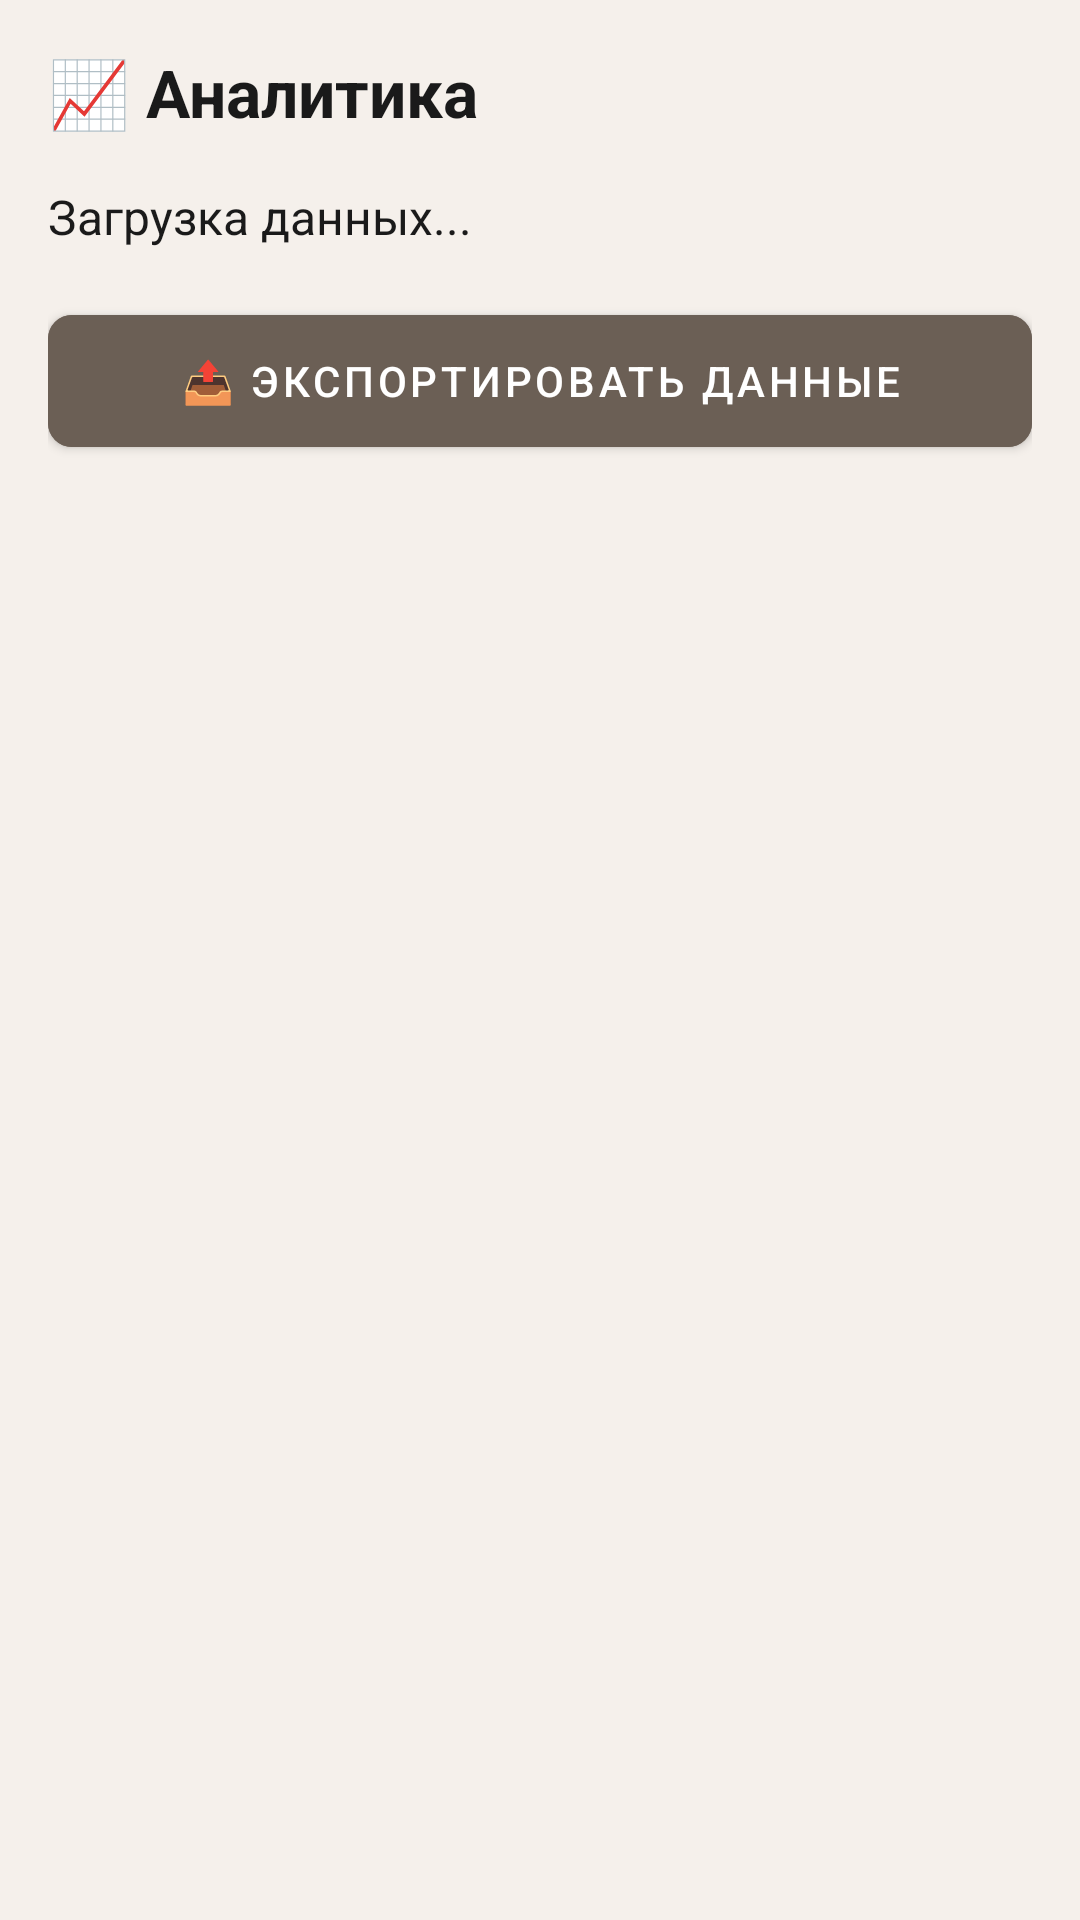

The Android layout XML behind this screen, and the referenced resources:
<!-- AndroidManifest.xml: application theme Theme.MoodJournal -->
<!-- res/layout/fragment_trends.xml -->
<?xml version="1.0" encoding="utf-8"?>
<LinearLayout xmlns:android="http://schemas.android.com/apk/res/android"
    xmlns:app="http://schemas.android.com/apk/res-auto"
    android:layout_width="match_parent"
    android:layout_height="match_parent"
    android:orientation="vertical"
    android:padding="16dp"
    android:background="@color/background">

    <TextView
        android:layout_width="match_parent"
        android:layout_height="wrap_content"
        android:text="📈 Аналитика"
        android:textSize="22sp"
        android:textStyle="bold"
        android:textColor="@color/text_primary" />

    <TextView
        android:id="@+id/statsTextView"
        android:layout_width="match_parent"
        android:layout_height="wrap_content"
        android:layout_marginTop="16dp"
        android:text="Загрузка данных..."
        android:textSize="16sp"
        android:textColor="@color/text_primary" />

    <com.google.android.material.button.MaterialButton
        android:id="@+id/exportButton"
        android:layout_width="match_parent"
        android:layout_height="56dp"
        android:layout_marginTop="16dp"
        android:text="📤 Экспортировать данные"
        android:backgroundTint="@color/primary"
        android:textColor="@color/white"
        app:cornerRadius="8dp" />

</LinearLayout>
<!-- resources referenced by this layout -->
<resources>
  <color name="background">@color/bg_light</color>
  <color name="primary">#6B5F55</color>
  <color name="text_primary">@color/text_primary_light</color>
  <color name="white">#FFFFFFFF</color>
  <style name="Theme.MoodJournal" parent="Theme.MaterialComponents.Light.NoActionBar">
          <item name="android:windowBackground">@color/bg_light</item>
          <item name="android:colorBackground">@color/bg_light</item>
          <item name="android:textColorPrimary">@color/text_primary_light</item>
          <item name="android:textColorSecondary">@color/text_secondary_light</item>
          <item name="colorPrimary">@color/primary</item>
          <item name="colorPrimaryVariant">@color/primary_dark</item>
          <item name="colorOnPrimary">@color/white</item>
          <item name="android:statusBarColor">@color/primary</item>
          <item name="colorSurface">@color/card_light</item>
          <item name="colorOnSurface">@color/text_primary_light</item>
      </style>
  <color name="bg_light">#F5F0EB</color>
  <color name="text_primary_light">#1A1A1A</color>
  <color name="text_secondary_light">#666666</color>
  <color name="primary_dark">#6B5F55</color>
  <color name="card_light">#FFFFFF</color>
</resources>
